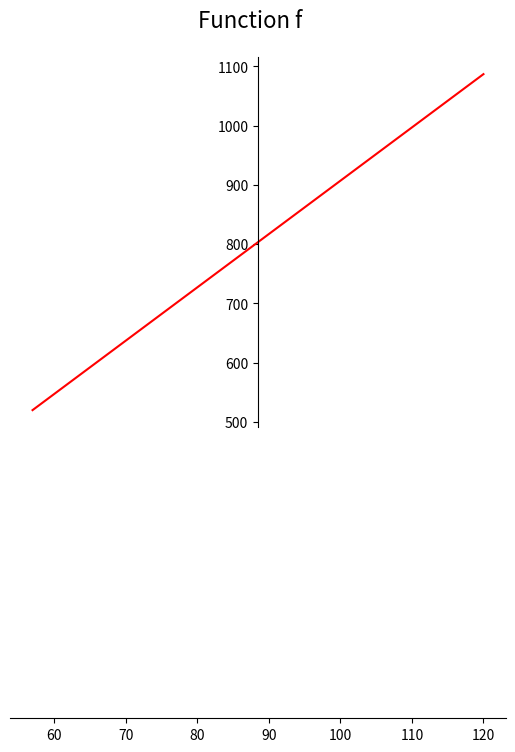
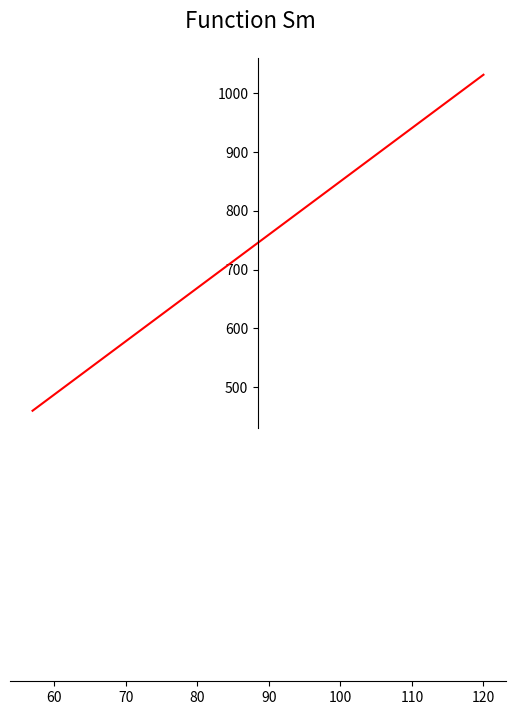

Write the Python code that produced these figures, in order.
from math import sin, cos
import matplotlib.pyplot as plt
import numpy as np
import random


def f(x, a1, a0):
    return a1 * x + a0


def horner(val, x):
    lista = []
    for tmp in x:
        result = val[0]
        for i in range(1, len(val)):
            result = result * tmp + val[i]
        lista.append(result)
    return sum(lista) / len(x)


def calcul_barat(n, val):
    return sum(val) / n


def coef1(n, x, y, x_):
    xlist = 0
    ylist = 0
    for a in range(n):
        xlist += y[a] * (x[a] - x_)
        ylist += x[a] * (x[a] - x_)
    final = xlist / ylist
    return final


def coef0(n, x, y, x_, y_):
    a1_tmp = coef1(n, x, y, x_)
    a0_tmp = y_ - x_ * a1_tmp
    return a1_tmp, a0_tmp


def a_new(n, x, y, x_, y_):
    return coef0(n, x, y, x_, y_)


def show_plot(x, y, name):
    fig = plt.figure()
    fig.suptitle(name, fontsize=16)
    ax = fig.add_subplot(1, 1, 1)
    ax.spines['left'].set_position('center')
    ax.spines['bottom'].set_position('zero')
    ax.spines['right'].set_color('none')
    ax.spines['top'].set_color('none')
    ax.xaxis.set_ticks_position('bottom')
    ax.yaxis.set_ticks_position('left')
    plt.plot(x, y, 'r')
    plt.show()


def t_function(x, a1, a0):
    b1 = 1  # Nu am reusit sa calculam coeficientul b1
    return a0 * 1 + b1 * sin(x) + a1 * cos(x)


def main():
    x0 = 12
    xn = 120
    n = random.randint(2, 10)

    lista = []
    rand = random.randint(x0, xn)
    for _ in range(2 * n + 1):
        lista.append(rand)
        rand = random.randint(int(rand), xn)

    x = np.asarray(sorted(list(set(lista))))
    n = len(x)
    print("n:\t", n)
    print("x:\t", x)

    a1 = random.randint(1, 10)
    a0 = random.randint(1, 10)
    a_list = [a1, a0]
    y = np.asarray([f(val, a1, a0) for val in x])
    print("y:\t", y)

    print("\nReal a1, a0:\t", a1, a0)

    x_ = horner(a_list, x)
    y_ = horner(a_list, y)

    a1_pred, a0_pred = a_new(n, x, y, x_, y_)
    print("Predicted a1, a0:\t", a1_pred, a0_pred)

    s = f(x_, a1_pred, a0_pred)
    print("Sm(x_):\t", s)
    print("Sm(x_) - f(x_):\t{:.20f}".format(s - f(x_, a1, a0)))

    show_plot(x, y, "Function f")

    y_tmp = np.asarray([f(val, a1_pred, a0_pred) for val in x])
    show_plot(x, y_tmp, "Function Sm")

    # p2 = t_function(x_, a1, a0)
    # print(p2)


if __name__ == '__main__':
    main()